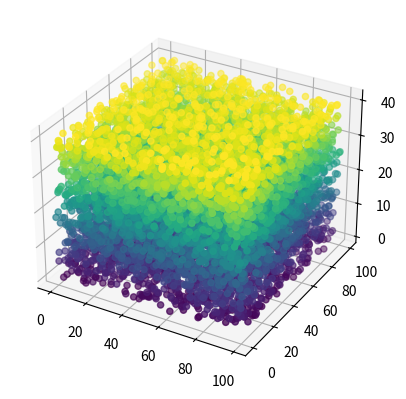

Source code (Python):
import matplotlib.pyplot as plt
import random
from mpl_toolkits.mplot3d import Axes3D
import matplotlib.animation as animation
import matplotlib.cm

# Create a 100x100 grid with random values
grid = {}
for i in range(100):
    for j in range(100):
        grid[(i, j)] = random.randint(1, 40)

# Unpack the keys and values of the grid dictionary
xs, ys = zip(*grid.keys())
values = grid.values()

# Create a 3D scatter plot of the grid
fig = plt.figure()
ax = fig.add_subplot(111, projection='3d')
cmap = matplotlib.cm.get_cmap('viridis')
scatter = ax.scatter(xs, ys, list(values), c=list(values), cmap=cmap)
#scatter = ax.scatter(xs, ys, values)

def update(num):
    # Iterate over each cell in the grid
    for x, y in grid.keys():
        # Get the value of the current cell
        current_value = grid[(x, y)]

        # Iterate over the surrounding cells
        for i in range(-1, 2):
            for j in range(-1, 2):
                # Skip the current cell
                if i == 0 and j == 0:
                    continue

                # Get the coordinates of the surrounding cell
                surrounding_x = x + i
                surrounding_y = y + j

                # Check if the surrounding cell is within the grid
                if (surrounding_x, surrounding_y) in grid:
                    # Get the value of the surrounding cell
                    surrounding_value = grid[(surrounding_x, surrounding_y)]

                    # Modify the value of the current cell based on the value of the surrounding cell
                    if surrounding_value >= current_value:
                        grid[(x, y)] += 1
                    elif surrounding_value <= current_value:
                        grid[(x, y)] -= 1


    # Update the data of the scatter plot
    scatter.set_offsets(list(zip(xs, ys)))
    scatter.set_3d_properties(list(grid.values()), zdir='z')
    ax.auto_scale_xyz(xs, ys, list(values))
    # Stop the animation after 100 frames
    if num == 20000:
        ani.event_source.stop()


    # Stop the animation after 100 frames
    if num == 20000:
        ani.event_source.stop()


# Create an animation using the update function
ani = animation.FuncAnimation(fig, update, interval=200)
#ani.save('animation.gif', writer='imagemagick')
# Show the animation
plt.show()
